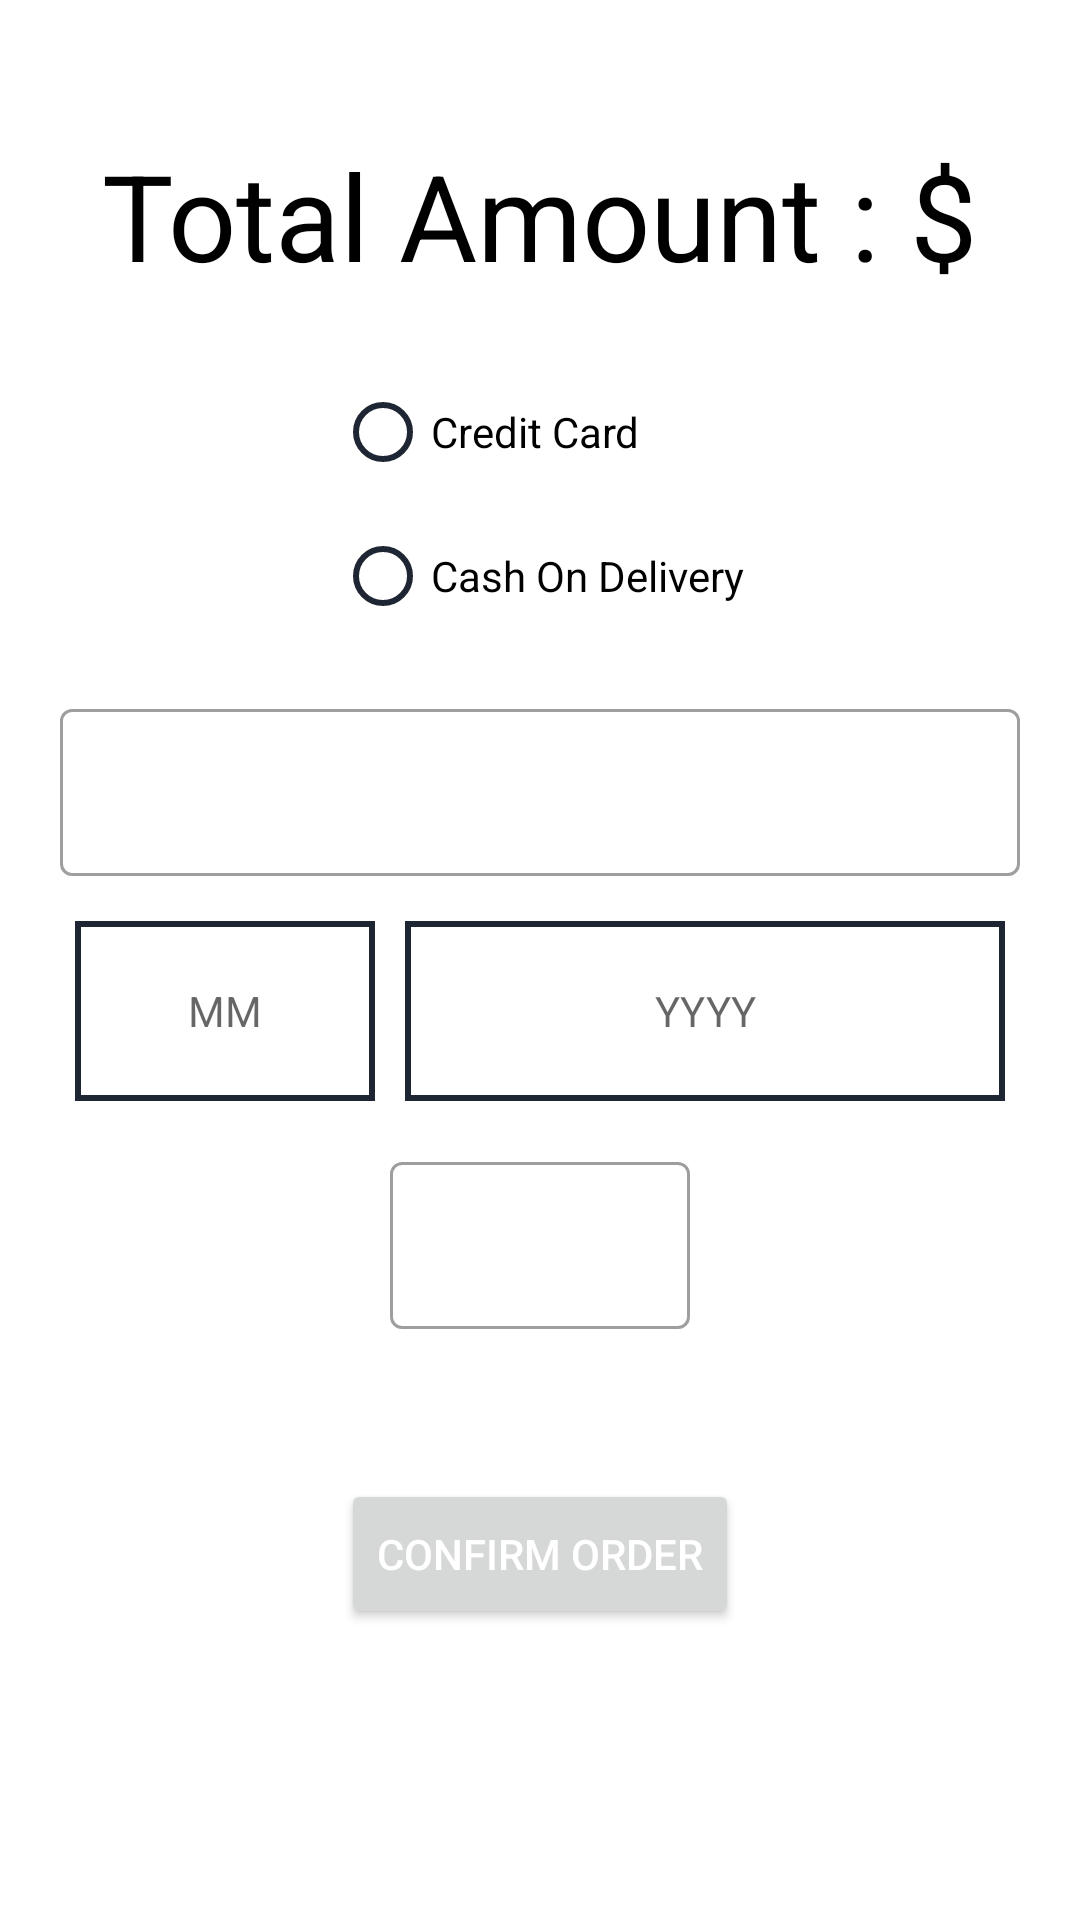

Layout XML and referenced resources for this Android screen:
<!-- AndroidManifest.xml: application theme Theme.QualityFurnishings -->
<!-- res/layout/activity_user_confirm_order.xml -->
<?xml version="1.0" encoding="utf-8"?>
<LinearLayout
    xmlns:android="http://schemas.android.com/apk/res/android"
    xmlns:app="http://schemas.android.com/apk/res-auto"
    xmlns:tools="http://schemas.android.com/tools"
    android:layout_width="match_parent"
    android:layout_height="match_parent"
    android:orientation="vertical"
    android:gravity="center_horizontal"
    android:padding="20dp"
    tools:context=".activity.UserConfirmOrder">

    <LinearLayout
        android:layout_width="match_parent"
        android:layout_height="60dp"
        android:orientation="horizontal"
        android:gravity="center_horizontal"
        android:layout_marginTop="25dp">

        <TextView
            android:layout_width="wrap_content"
            android:layout_height="wrap_content"
            android:text="@string/totalAmount"
            android:textSize="40sp"
            android:textColor="#000"/>
        <TextView
            android:id="@+id/tvTotalAmount"
            android:layout_width="wrap_content"
            android:layout_height="match_parent"
            android:textColor="#000"
            android:textSize="40sp"/>


    </LinearLayout>


    <RadioGroup
        android:id="@+id/radioPayment"
        android:layout_width="wrap_content"
        android:layout_height="wrap_content"
        android:layout_marginTop="15dp"
        android:layout_centerInParent="true">
        <RadioButton
            android:id="@+id/radioCredit"
            android:layout_width="wrap_content"
            android:layout_height="wrap_content"
            android:text="@string/creditCard"
            android:buttonTint="@color/blue"
            />
        <RadioButton
            android:id="@+id/radioCash"
            android:layout_width="wrap_content"
            android:layout_height="wrap_content"
            android:buttonTint="@color/blue"
            android:text="@string/cashOnDelivery" />
    </RadioGroup>

    <com.google.android.material.textfield.TextInputLayout
        style="@style/Widget.MaterialComponents.TextInputLayout.OutlinedBox"
        android:layout_width="match_parent"
        android:layout_height="wrap_content"
        android:layout_marginTop="15dp"
        >

        <com.google.android.material.textfield.TextInputEditText
            android:id="@+id/etCardNumber"
            android:layout_width="match_parent"
            android:layout_height="wrap_content"
            android:inputType="number" />

    </com.google.android.material.textfield.TextInputLayout>
    <LinearLayout
        android:layout_width="match_parent"
        android:layout_height="60dp"
        android:orientation="horizontal"
        android:gravity="center_horizontal"
        android:layout_marginTop="15dp">

        <TextView
            android:id="@+id/etMonth"
            android:layout_width="100dp"
            android:layout_height="match_parent"
            android:textColor="#000"
            android:hint="MM"
            android:background="@drawable/confirmordertxtviewbg"
            android:gravity="center" />
        <TextView
            android:id="@+id/etYear"
            android:layout_width="200dp"
            android:layout_height="match_parent"
            android:textColor="#000"
            android:hint="YYYY"
            android:background="@drawable/confirmordertxtviewbg"
            android:layout_marginLeft="10dp"
            android:gravity="center" />































    </LinearLayout>
    <com.google.android.material.textfield.TextInputLayout
        style="@style/Widget.MaterialComponents.TextInputLayout.OutlinedBox"
        android:layout_width="100dp"
        android:layout_height="wrap_content"
        android:layout_marginTop="15dp"
        >

        <com.google.android.material.textfield.TextInputEditText
            android:id="@+id/etCvv"
            android:layout_width="match_parent"
            android:layout_height="wrap_content"
            android:inputType="numberDecimal" />

    </com.google.android.material.textfield.TextInputLayout>

    <Button
        android:id="@+id/btConfirmOrder"
        android:layout_width="wrap_content"
        android:layout_height="50dp"
        android:layout_marginTop="50dp"
        android:textColor="#FFFFFF"
        android:text="@string/confirmOrder"
        />

</LinearLayout>
<!-- resources referenced by this layout -->
<resources>
  <color name="blue">#1F2633</color>
  <!-- drawable confirmordertxtviewbg (drawable) -->
  <?xml version="1.0" encoding="utf-8"?>
  <shape xmlns:android="http://schemas.android.com/apk/res/android" >
  
      
      <solid android:color="#FFFFFF" />
  
      
      <stroke
          android:width="2dp"
          android:color="#1F2633" />
  
      
      
      
      
      
      
  
  
      <corners android:radius="0dp" />
  
  </shape>
  <string name="cashOnDelivery">Cash On Delivery</string>
  <string name="confirmOrder">Confirm Order</string>
  <string name="creditCard">Credit Card</string>
  <string name="totalAmount">Total Amount : $</string>
  <style name="Theme.QualityFurnishings" parent="Theme.MaterialComponents.DayNight.NoActionBar">
          
          <item name="colorPrimary">@color/blue</item>
          <item name="colorPrimaryVariant">@color/blue</item>
          <item name="colorOnPrimary">@color/white</item>
          
          <item name="colorSecondary">@color/teal_200</item>
          <item name="colorSecondaryVariant">@color/teal_700</item>
          <item name="colorOnSecondary">@color/black</item>
          
          <item name="android:statusBarColor" tools:targetApi="l">?attr/colorPrimaryVariant</item>
          
      </style>
  <color name="white">#FFFFFFFF</color>
  <color name="teal_200">#FF03DAC5</color>
  <color name="teal_700">#FF018786</color>
  <color name="black">#FF000000</color>
</resources>
